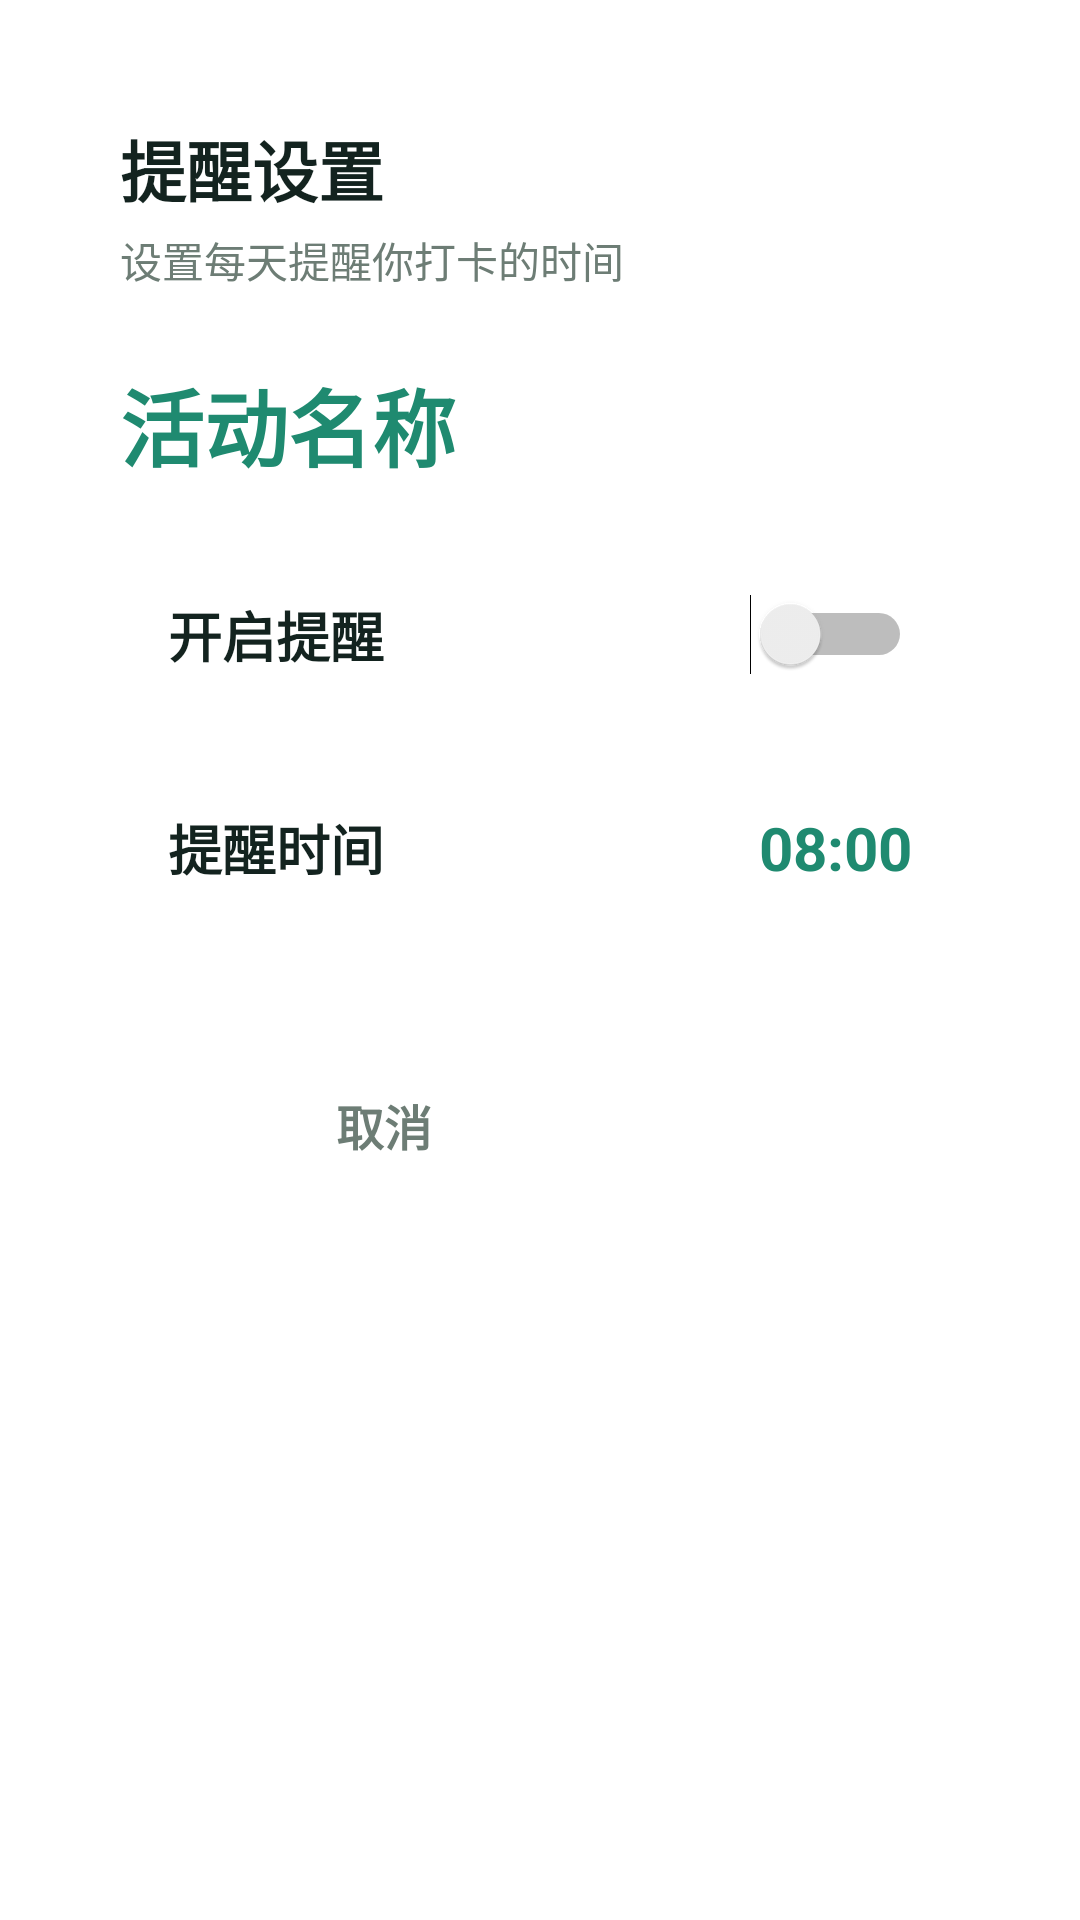

Write the Android layout XML for this screen, with the resource values it uses.
<!-- AndroidManifest.xml: activity theme Theme.Stellog.Dialog -->
<!-- res/layout/activity_reminder_edit.xml -->
<?xml version="1.0" encoding="utf-8"?>
<LinearLayout xmlns:android="http://schemas.android.com/apk/res/android"

    android:layout_width="match_parent"
    android:layout_height="wrap_content"
    android:orientation="vertical"
    android:padding="24dp">

    <TextView
        android:layout_width="wrap_content"
        android:layout_height="wrap_content"
        android:text="提醒设置"
        android:textColor="@color/stellog_ink"
        android:textSize="22sp"
        android:textStyle="bold" />

    <TextView
        android:layout_width="wrap_content"
        android:layout_height="wrap_content"
        android:layout_marginTop="4dp"
        android:textColor="@color/stellog_muted"
        android:textSize="14sp"
        android:text="设置每天提醒你打卡的时间" />

    <TextView
        android:id="@+id/reminder_habit_name"
        android:layout_width="wrap_content"
        android:layout_height="wrap_content"
        android:layout_marginTop="24dp"
        android:textColor="@color/stellog_primary"
        android:textSize="28sp"
        android:textStyle="bold"
        android:text="活动名称" />

    <LinearLayout
        android:layout_width="match_parent"
        android:layout_height="wrap_content"
        android:layout_marginTop="20dp"
        android:background="@drawable/bg_calendar_panel"
        android:elevation="2dp"
        android:gravity="center_vertical"
        android:orientation="horizontal"
        android:padding="16dp">

        <TextView
            android:layout_width="0dp"
            android:layout_height="wrap_content"
            android:layout_weight="1"
            android:text="开启提醒"
            android:textColor="@color/stellog_ink"
            android:textSize="18sp"
            android:textStyle="bold" />

        <Switch
            android:id="@+id/reminder_enable_switch"
            android:layout_width="wrap_content"
            android:layout_height="wrap_content" />
    </LinearLayout>

    <LinearLayout
        android:id="@+id/reminder_time_panel"
        android:layout_width="match_parent"
        android:layout_height="wrap_content"
        android:layout_marginTop="12dp"
        android:background="@drawable/bg_calendar_panel"
        android:elevation="2dp"
        android:gravity="center_vertical"
        android:orientation="horizontal"
        android:padding="16dp">

        <TextView
            android:layout_width="0dp"
            android:layout_height="wrap_content"
            android:layout_weight="1"
            android:text="提醒时间"
            android:textColor="@color/stellog_ink"
            android:textSize="18sp"
            android:textStyle="bold" />

        <TextView
            android:id="@+id/reminder_time_text"
            android:layout_width="wrap_content"
            android:layout_height="wrap_content"
            android:text="08:00"
            android:textColor="@color/stellog_primary"
            android:textSize="20sp"
            android:textStyle="bold" />
    </LinearLayout>

    <LinearLayout
        android:layout_width="match_parent"
        android:layout_height="wrap_content"
        android:layout_marginTop="40dp"
        android:gravity="end"
        android:orientation="horizontal">

        <TextView
            android:id="@+id/reminder_cancel_button"
            android:layout_width="120dp"
            android:layout_height="46dp"
            android:gravity="center"
            android:text="取消"
            android:textColor="@color/stellog_muted"
            android:textSize="16sp"
            android:textStyle="bold" />

        <TextView
            android:id="@+id/reminder_save_button"
            android:layout_width="120dp"
            android:layout_height="46dp"
            android:layout_marginStart="12dp"
            android:background="@drawable/bg_check_in_button"
            android:gravity="center"
            android:text="保存"
            android:textColor="@color/white"
            android:textSize="16sp"
            android:textStyle="bold" />
    </LinearLayout>
</LinearLayout>
<!-- resources referenced by this layout -->
<resources>
  <color name="stellog_ink">#13231F</color>
  <color name="stellog_muted">#6D7D75</color>
  <color name="stellog_primary">#1F8A70</color>
  <color name="white">#FFFFFFFF</color>
  <style name="Theme.Stellog.Dialog" parent="Theme.AppCompat.DayNight.Dialog">
          <item name="android:windowMinWidthMajor">90%</item>
          <item name="android:windowMinWidthMinor">90%</item>
      </style>
</resources>
